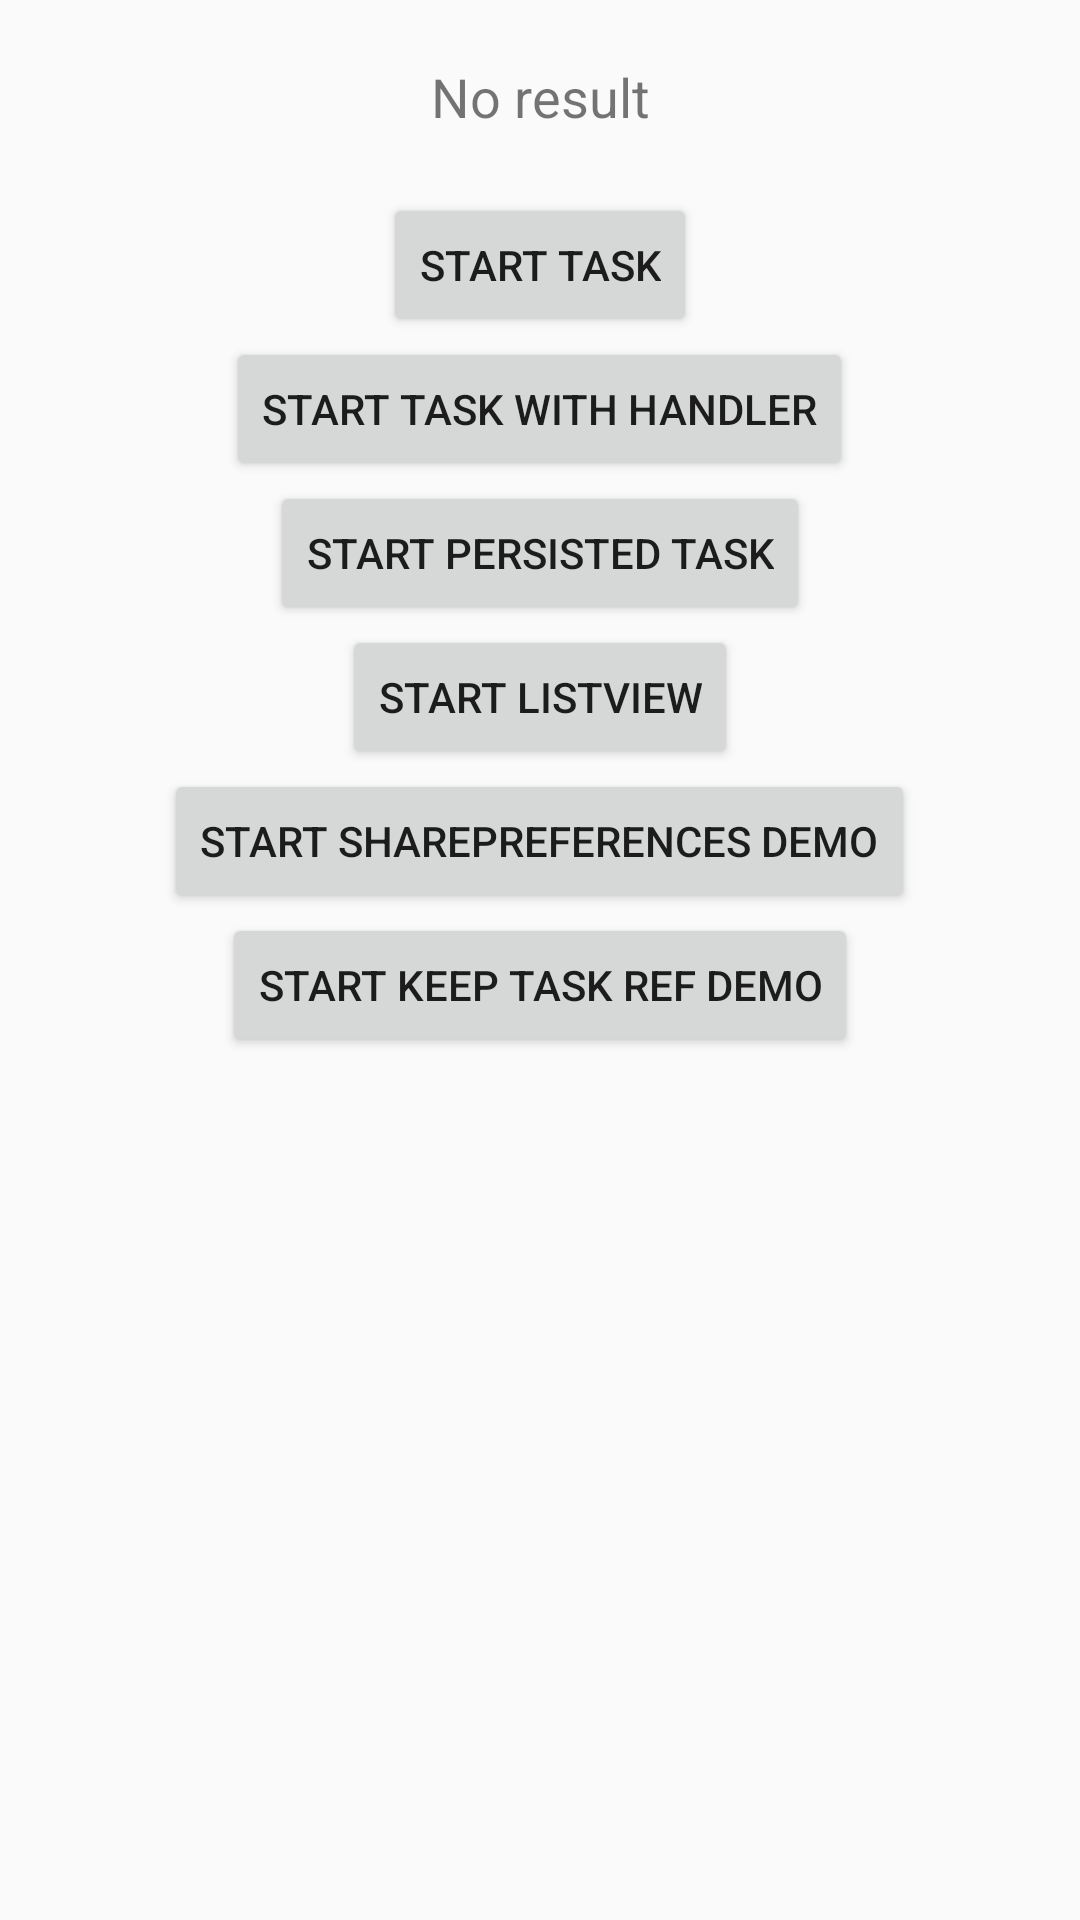

Produce the Android XML layout that renders to this screen, including the resource entries it uses.
<!-- AndroidManifest.xml: application theme AppTheme -->
<!-- res/layout/activity_main.xml -->
<RelativeLayout xmlns:android="http://schemas.android.com/apk/res/android"
    xmlns:tools="http://schemas.android.com/tools"
    android:layout_width="match_parent"
    android:layout_height="match_parent"
    tools:context=".MainActivity">

    <TextView
        android:id="@+id/result"
        android:layout_width="match_parent"
        android:layout_height="wrap_content"
        android:gravity="center_horizontal"
        android:textSize="18sp"
        android:layout_margin="20dp"
        android:text="No result"/>

    <Button
        android:id="@+id/start_background_task"
        android:layout_width="wrap_content"
        android:layout_height="wrap_content"
        android:text="Start Task"
        android:layout_below="@id/result"
        android:layout_centerHorizontal="true"
        android:onClick="startBackgroundJob"/>

    <Button
        android:id="@+id/start_background_task_with_handler"
        android:layout_width="wrap_content"
        android:layout_height="wrap_content"
        android:text="Start Task With Handler"
        android:layout_centerInParent="true"
        android:layout_below="@id/start_background_task"
        android:onClick="startBackgroundJobWithHandler"/>

    <Button
        android:id="@+id/start_persisted_task"
        android:layout_width="wrap_content"
        android:layout_height="wrap_content"
        android:text="Start Persisted Task"
        android:layout_below="@id/start_background_task_with_handler"
        android:layout_centerHorizontal="true"
        android:onClick="startPersistedTask"/>

    <Button
        android:id="@+id/start_listview_activity"
        android:layout_width="wrap_content"
        android:layout_height="wrap_content"
        android:layout_below="@id/start_persisted_task"
        android:layout_centerHorizontal="true"
        android:text="Start ListView"
        android:onClick="startListViewActivity"/>

    <Button
        android:id="@+id/start_sharepref_activity"
        android:layout_width="wrap_content"
        android:layout_height="wrap_content"
        android:layout_below="@id/start_listview_activity"
        android:layout_centerHorizontal="true"
        android:text="Start SharePreferences Demo"
        android:onClick="startSharePrefDemo"/>

    <Button
        android:id="@+id/start_keep_task_ref_activity"
        android:layout_width="wrap_content"
        android:layout_height="wrap_content"
        android:layout_below="@id/start_sharepref_activity"
        android:layout_centerHorizontal="true"
        android:text="Start Keep Task Ref Demo"
        android:onClick="startKeepTaskRefActivity"/>

</RelativeLayout>
<!-- resources referenced by this layout -->
<resources>
  <style name="AppTheme" parent="Theme.AppCompat.Light.DarkActionBar">
          
          <item name="colorPrimary">#a37ff0</item>
      </style>
</resources>
